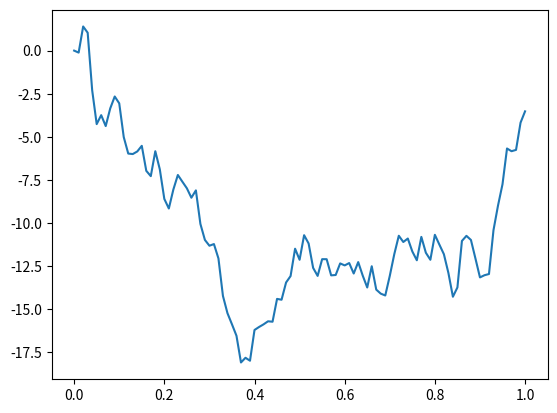

The script that saved this image:
import numpy as np
import numpy.random as npr
import matplotlib.pyplot as plt

def generate_uniform(n, dim = 1):
    return npr.uniform(size=(n, dim))

def generate_gaussian(n, dim = 1):
    U1 = generate_uniform(n, dim)
    U2 = generate_uniform(n, dim)
    return np.sqrt(-2 * np.log(U1)) * np.cos(2 * np.pi * U2)

def generate_brownian_motion(n, dim = 1):
    Increments=generate_gaussian(n)
    return np.concatenate((np.zeros(1),np.cumsum(Increments)))

T=1
n=100
W=generate_brownian_motion(n)
temps=np.linspace(0,T,n+1)
plt.plot(temps,W)
plt.show()
